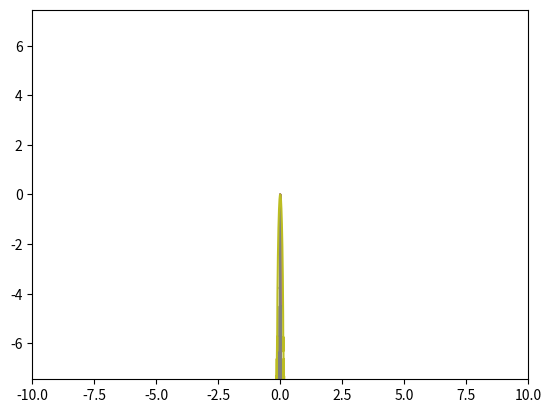

Here is the Python script that generated this plot:
# TASK 2
import numpy as np
import matplotlib.pyplot as plt

def func(x, a, k):
    eps = 0.01
    if np.fabs(x + eps) < 0:
        return 1
    return np.sin(np.pi*x/(a**k))/(np.pi*x/a**k)

def draw_graph(astart, alpha, step, task):
    alpha = np.arange(astart, alpha, step)
    phi = np.arange(0.0, 2*np.pi, 0.001)
    fig, ax = plt.subplots()
    #plt.xlim(-20, 20), plt.ylim(-20, 20)
    plt.axis('equal')
    for a in alpha:
        if task == 'a' or task == 'b':
            #task A (circles)
            x, y = a*np.cos(phi), a*np.sin(phi)
            plt.plot(x, y)
            if task == 'b':
                #task Б (astroids)
                x, y = a*(np.cos(phi))**3, a*(np.sin(phi))**3
                plt.plot(x, y)
        if task == 'c':
            # task B
            rho = np.ones(len(phi)) - a*np.sin(phi)
            x, y = rho*np.cos(phi), rho*np.sin(phi)
            plt.plot(x, y)
        if task == 'd':
            x = np.arange(-1, 1, 0.001)
            n = len(x)
            y = np.ones(n) - np.fabs(x)**a
            y = np.fabs(y)
            plt.plot(x, y, x, -y)
        if task == 'e':
            x = np.arange(-10, 10, 0.001)
            t = np.ones(len(x))
            for k in range(1, 21):
                t *= np.sinc(x/(a**k))
            t = np.fabs(t)
            y = np.log10(t)
            plt.xlim(-10, 10), plt.ylim(-np.max(y), np.max(y))
            plt.plot(x, y)
    plt.show()


def main():

    draw_graph(0.1, 1, 0.1, 'e')

if __name__ == '__main__':
    main()
